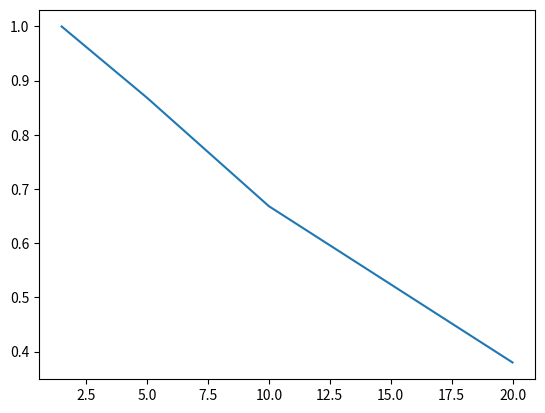

Generate this figure with matplotlib:
#!/usr/bin/env python3
# -*- coding: utf-8 -*-
"""
Created on Mon Oct 21 21:39:06 2019

[redacted]
"""

import numpy as np
import matplotlib.pyplot as plt

experimental_labels=np.array(['TrueBeam','21IXS','6EX'])

ten_depths = np.array([1.5,5,10,20])
fourty_depths = np.array([1.2,5,10,20])

ten_by_ten_data = np.array(
        [
        [1,0.868577609518659,0.668469442942131,0.379989183342347],
        [1,0.868510867612718,0.67001975929585,0.383797377402551],
        [1,0.862175413110587,0.664063918648992,0.376429998184129]
        ]
        )

fourty_by_fourty_data = np.array(
        [
        [1,0.884145320609409,0.708354260840449,0.433484011384564],
        [1,0.881038448899113,0.707854091357213,0.437265856063096],
        [1,0.881038448899113,0.707854091357213,0.437265856063096]
        ]
        )

simulated_labels = np.array(['tar_pcol','tar_pcol_scol','tar_pcol_scol_ff','tar_pcol_scol_ff_monchamb'])

d_max_position = np.array([1.475,1.325,1.375,1.575])

d_max_dose_sim = np.array([2.85207223e-16,1.75498812e-16,1.48939649e-16,1.37002611e-16])


plt.plot(ten_depths,ten_by_ten_data[0])

plt.show()
